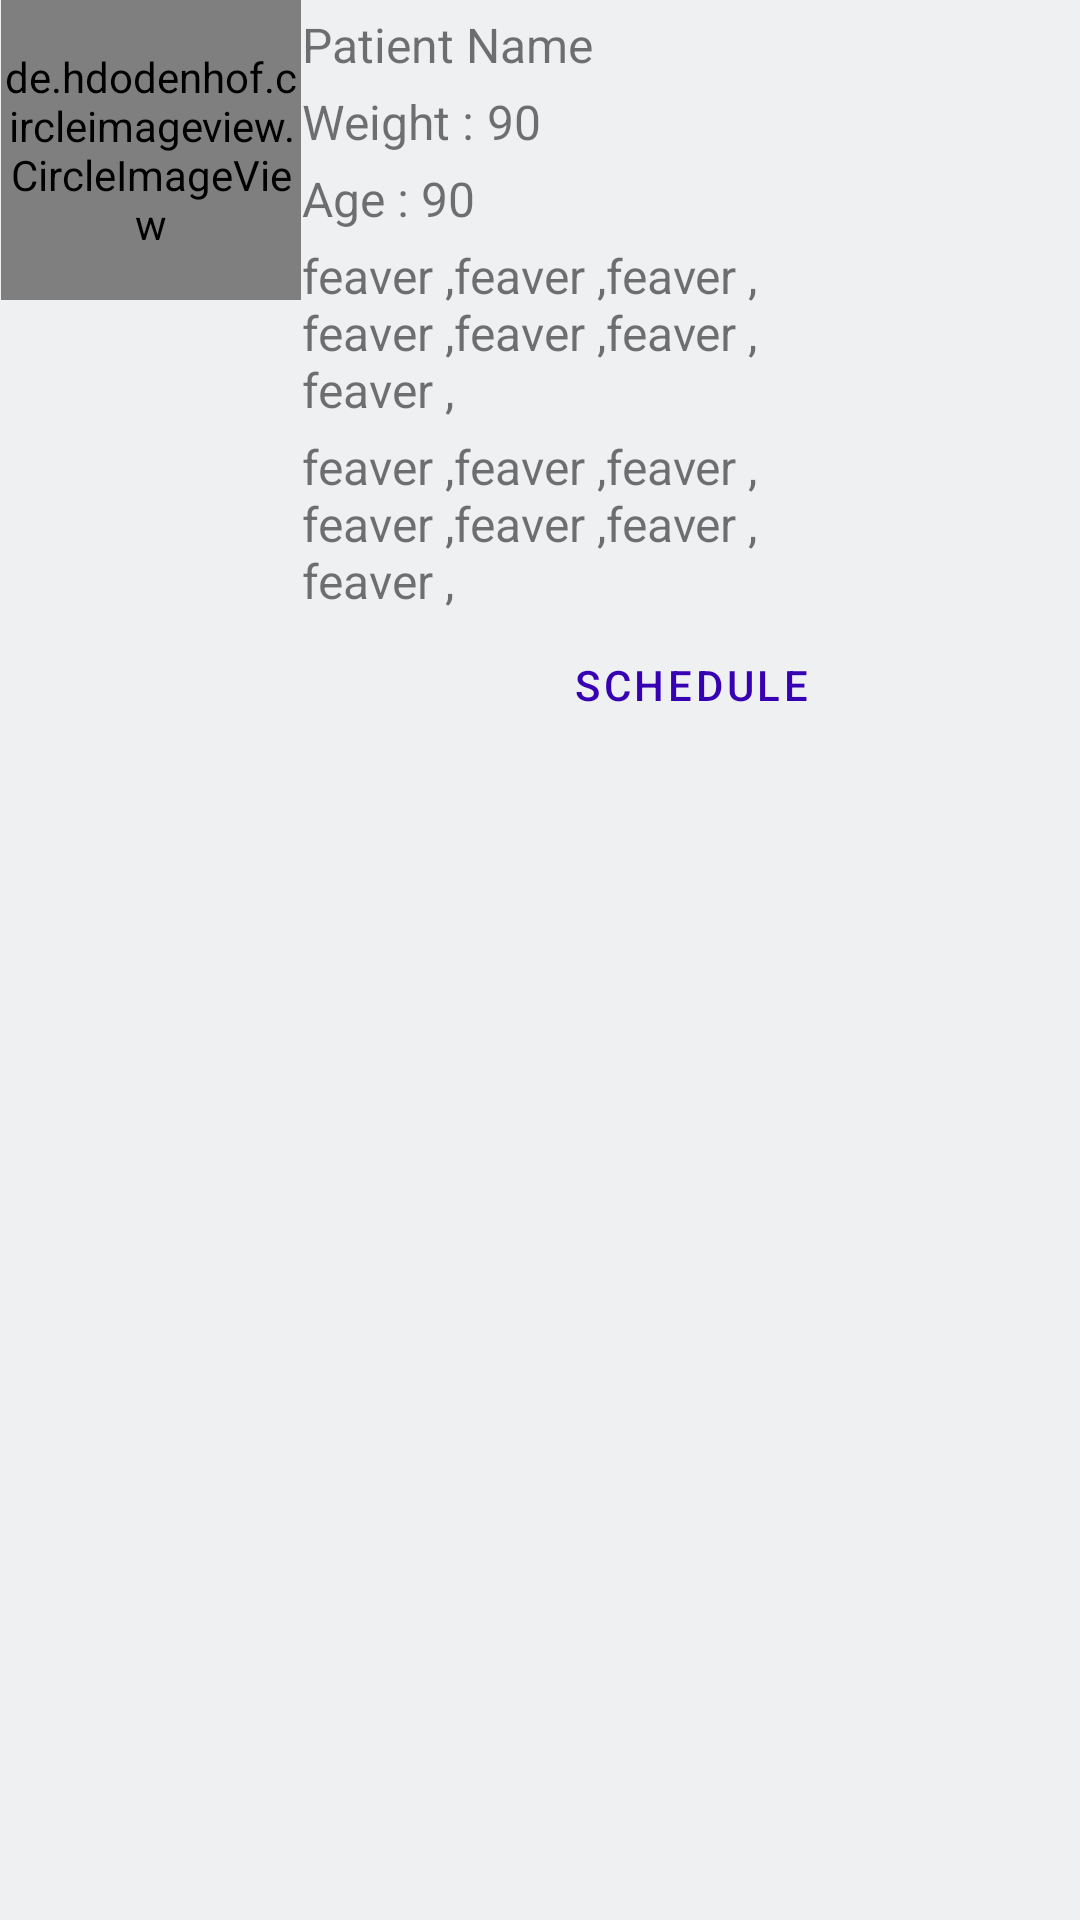

Android layout source for this screen:
<!-- AndroidManifest.xml: application theme Theme.Cohorts -->
<!-- res/layout/patient_appointment.xml -->
<?xml version="1.0" encoding="utf-8"?>
<androidx.constraintlayout.widget.ConstraintLayout xmlns:android="http://schemas.android.com/apk/res/android"
    xmlns:app="http://schemas.android.com/apk/res-auto"
    xmlns:tools="http://schemas.android.com/tools"
    android:layout_width="match_parent"
    android:layout_height="wrap_content"
    android:layout_marginBottom="16dp"
    android:background="@drawable/tttt">

    <de.hdodenhof.circleimageview.CircleImageView
        android:id="@+id/appCompatImageView"
        android:layout_width="100dp"
        android:layout_height="100dp"
        android:src="@drawable/sample_img"
        app:layout_constraintBottom_toBottomOf="parent"
        app:layout_constraintEnd_toStartOf="@+id/guideline2"
        app:layout_constraintStart_toStartOf="parent"
        app:layout_constraintTop_toTopOf="parent"
        app:layout_constraintVertical_bias="0.0" />



    <com.google.android.material.textview.MaterialTextView
        android:id="@+id/textView_name"
        android:layout_width="wrap_content"
        android:layout_height="wrap_content"
        android:layout_marginTop="4dp"
        android:text="Patient Name"
        android:textAlignment="center"
        android:textSize="16sp"
        app:layout_constraintStart_toStartOf="@+id/guideline2"
        app:layout_constraintTop_toTopOf="parent" />

    <com.google.android.material.textview.MaterialTextView
        android:id="@+id/textView_age"
        android:layout_width="wrap_content"
        android:layout_height="wrap_content"
        android:layout_marginStart="4dp"
        android:text="90"
        android:textAlignment="center"
        android:textSize="16sp"
        app:layout_constraintBottom_toBottomOf="@+id/age"
        app:layout_constraintStart_toEndOf="@+id/age"
        app:layout_constraintTop_toTopOf="@+id/age" />

    <com.google.android.material.textview.MaterialTextView
        android:id="@+id/age"
        android:layout_width="wrap_content"
        android:layout_height="wrap_content"
        android:layout_marginTop="4dp"
        android:text="Weight :"
        android:textAlignment="center"
        android:textSize="16sp"
        app:layout_constraintStart_toStartOf="@+id/guideline2"
        app:layout_constraintTop_toBottomOf="@+id/textView_name" />


    <com.google.android.material.textview.MaterialTextView
        android:id="@+id/textView_weight"
        android:layout_width="wrap_content"
        android:layout_height="wrap_content"
        android:layout_marginStart="4dp"
        android:text="90"
        android:textAlignment="center"
        android:textSize="16sp"
        app:layout_constraintBottom_toBottomOf="@+id/weight"
        app:layout_constraintStart_toEndOf="@+id/weight"
        app:layout_constraintTop_toTopOf="@+id/weight" />

    <com.google.android.material.textview.MaterialTextView
        android:id="@+id/weight"
        android:layout_width="wrap_content"
        android:layout_height="wrap_content"
        android:layout_marginTop="4dp"
        android:text="Age :"
        android:textAlignment="center"
        android:textSize="16sp"
        app:layout_constraintStart_toStartOf="@+id/guideline2"
        app:layout_constraintTop_toBottomOf="@+id/age" />

    <com.google.android.material.textview.MaterialTextView
        android:id="@+id/textView_problem"
        android:layout_width="0dp"
        android:layout_height="wrap_content"
        android:layout_marginTop="4dp"
        android:layout_marginEnd="4dp"
        android:text="feaver ,feaver ,feaver ,feaver ,feaver ,feaver ,
feaver ,"
        android:textSize="16sp"
        app:layout_constraintEnd_toEndOf="parent"
        app:layout_constraintHorizontal_bias="0.0"
        app:layout_constraintStart_toStartOf="@+id/guideline2"
        app:layout_constraintTop_toBottomOf="@+id/weight" />

    <com.google.android.material.textview.MaterialTextView
        android:id="@+id/textView_problem_dec"
        android:layout_width="0dp"
        android:layout_height="wrap_content"
        android:layout_marginTop="4dp"
        android:layout_marginEnd="4dp"
        android:text="feaver ,feaver ,feaver ,feaver ,feaver ,feaver ,
feaver ,"
        android:textSize="16sp"
        app:layout_constraintEnd_toEndOf="parent"
        app:layout_constraintStart_toStartOf="@+id/guideline2"
        app:layout_constraintTop_toBottomOf="@+id/textView_problem" />


    <Button
        android:id="@+id/buttonAppointment"
        style="@style/outlineButtonDefault"
        android:layout_width="wrap_content"
        android:layout_height="wrap_content"
        android:layout_gravity="center"
        android:text="Schedule"
        android:textColor="@color/purple_700"
        app:layout_constraintEnd_toEndOf="parent"
        app:layout_constraintStart_toStartOf="@+id/guideline2"
        app:layout_constraintTop_toBottomOf="@+id/textView_problem_dec" />

    <androidx.constraintlayout.widget.Guideline
        android:id="@+id/guideline2"
        android:layout_width="wrap_content"
        android:layout_height="wrap_content"
        android:orientation="vertical"
        app:layout_constraintGuide_percent="0.28" />


</androidx.constraintlayout.widget.ConstraintLayout>
<!-- resources referenced by this layout -->
<resources>
  <color name="purple_700">#FF3700B3</color>
  <style name="outlineButtonDefault" parent="Widget.MaterialComponents.Button.OutlinedButton">
          <item name="strokeColor">@color/p2</item>
          <item name="strokeWidth">3dp</item>
          <item name="cornerRadius">10dp</item>
          <item name="backgroundColor">#FFFFFF</item>
          <item name="android:paddingLeft">12dp</item>
          <item name="android:paddingRight">12dp</item>
          <item name="android:paddingTop">12dp</item>
          <item name="android:paddingBottom">12dp</item>
      </style>
  <style name="Theme.Cohorts" parent="Theme.MaterialComponents.DayNight.NoActionBar">
          
          <item name="colorPrimary">@color/mainColor</item>
          <item name="colorSecondary">@color/mainColor</item>
          <item name="colorOnPrimary">@color/white</item>
          <item name="colorOnSecondary">@color/white</item>
          
          <item name="android:statusBarColor" tools:targetApi="l">?attr/colorSurface</item>
          <item name="android:windowLightStatusBar" tools:targetApi="m">true</item>
          
          <item name="colorSurface">@color/white</item>
          <item name="android:colorBackground">@color/faded_white</item>
          <item name="colorOnSurface">@color/black</item>
          <item name="colorOnBackground">@color/black</item>
          <item name="scrimBackground">@color/colorDarkGray</item>
  
      </style>
  <color name="p2">#056D66</color>
  <color name="mainColor">#523C80</color>
  <color name="white">#FFFFFFFF</color>
  <color name="faded_white">#eef0f2</color>
  <color name="black">#FF000000</color>
  <color name="colorDarkGray">#b4b4b4</color>
</resources>
